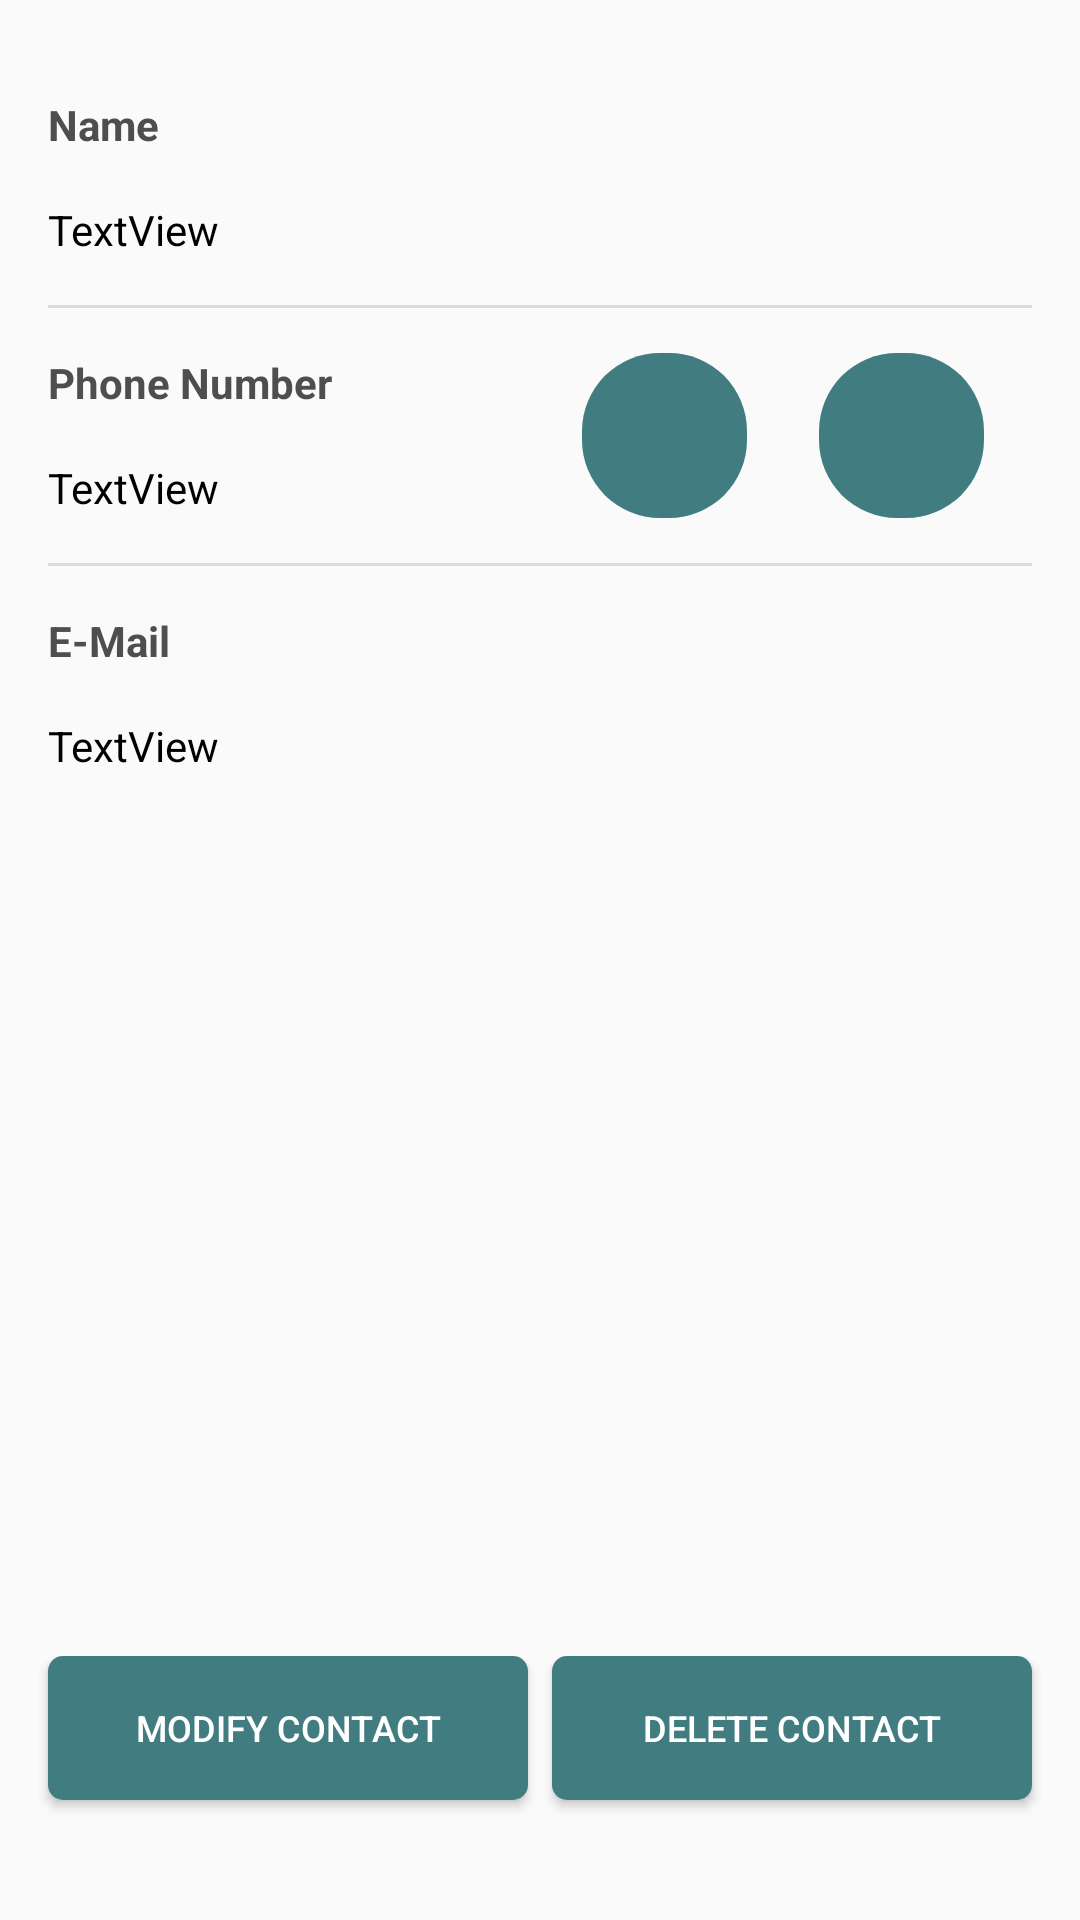

Reconstruct the res/layout file that produces this screen, plus the resources it refers to.
<!-- AndroidManifest.xml: application theme CustomTheme -->
<!-- res/layout/view_contact_fragment_layout.xml -->
<?xml version="1.0" encoding="utf-8"?>
<android.support.constraint.ConstraintLayout
    xmlns:android="http://schemas.android.com/apk/res/android"
    xmlns:app="http://schemas.android.com/apk/res-auto"
    xmlns:tools="http://schemas.android.com/tools"
    android:layout_width="match_parent"
    android:layout_height="match_parent">

    <TextView
        android:id="@+id/textView"
        style="@style/TextViewStyle"
        android:layout_marginStart="16dp"
        android:layout_marginLeft="16dp"
        android:layout_marginTop="16dp"
        android:text="TextView"
        app:layout_constraintStart_toStartOf="parent"
        app:layout_constraintTop_toBottomOf="@+id/textView5" />

    <TextView
        android:id="@+id/textView2"
        style="@style/TextViewStyle"
        android:layout_marginStart="16dp"
        android:layout_marginLeft="16dp"
        android:layout_marginTop="16dp"
        android:text="TextView"
        app:layout_constraintStart_toStartOf="parent"
        app:layout_constraintTop_toBottomOf="@+id/textView6" />

    <TextView
        android:id="@+id/textView3"
        style="@style/TextViewStyle"
        android:layout_marginStart="16dp"
        android:layout_marginLeft="16dp"
        android:layout_marginTop="16dp"
        android:text="TextView"
        app:layout_constraintStart_toStartOf="parent"
        app:layout_constraintTop_toBottomOf="@+id/textView7" />

    <TextView
        android:id="@+id/textView5"
        style="@style/TextViewStyle"
        android:layout_marginStart="16dp"
        android:layout_marginLeft="16dp"
        android:layout_marginTop="32dp"
        android:text="@string/add_contact_name"
        android:textColor="#4E4E4E"
        android:textStyle="bold"
        app:layout_constraintStart_toStartOf="parent"
        app:layout_constraintTop_toTopOf="parent" />

    <TextView
        android:id="@+id/textView6"
        style="@style/TextViewStyle"
        android:layout_marginStart="16dp"
        android:layout_marginLeft="16dp"
        android:layout_marginTop="32dp"
        android:text="@string/add_contact_phone"
        android:textColor="#4E4E4E"
        android:textStyle="bold"
        app:layout_constraintStart_toStartOf="parent"
        app:layout_constraintTop_toBottomOf="@+id/textView" />

    <TextView
        android:id="@+id/textView7"
        style="@style/TextViewStyle"
        android:layout_marginStart="16dp"
        android:layout_marginLeft="16dp"
        android:layout_marginTop="32dp"
        android:text="@string/add_contact_email"
        android:textColor="#4E4E4E"
        android:textStyle="bold"
        app:layout_constraintStart_toStartOf="parent"
        app:layout_constraintTop_toBottomOf="@+id/textView2" />

    <View
        android:id="@+id/divider"
        android:layout_width="0dp"
        android:layout_height="1dp"
        android:layout_marginStart="16dp"
        android:layout_marginLeft="16dp"
        android:layout_marginTop="16dp"
        android:layout_marginEnd="16dp"
        android:layout_marginRight="16dp"
        android:layout_marginBottom="16dp"
        android:background="?android:attr/listDivider"
        app:layout_constraintBottom_toTopOf="@+id/textView6"
        app:layout_constraintEnd_toEndOf="parent"
        app:layout_constraintStart_toStartOf="parent"
        app:layout_constraintTop_toBottomOf="@+id/textView" />

    <View
        android:id="@+id/divider3"
        android:layout_width="0dp"
        android:layout_height="1dp"
        android:layout_marginStart="16dp"
        android:layout_marginLeft="16dp"
        android:layout_marginTop="16dp"
        android:layout_marginEnd="16dp"
        android:layout_marginRight="16dp"
        android:layout_marginBottom="16dp"
        android:background="?android:attr/listDivider"
        app:layout_constraintBottom_toTopOf="@+id/textView7"
        app:layout_constraintEnd_toEndOf="parent"
        app:layout_constraintStart_toStartOf="parent"
        app:layout_constraintTop_toBottomOf="@+id/textView2" />

    <LinearLayout
        android:layout_width="match_parent"
        android:layout_height="wrap_content"
        android:layout_marginStart="8dp"
        android:layout_marginLeft="8dp"
        android:layout_marginEnd="8dp"
        android:layout_marginRight="8dp"
        android:layout_marginBottom="8dp"
        app:layout_constraintBottom_toBottomOf="parent"
        app:layout_constraintEnd_toEndOf="parent"
        app:layout_constraintStart_toStartOf="parent">

        <Button
            android:id="@+id/button5"
            style="@style/ButtonStyle"
            android:layout_width="0dp"
            android:layout_height="wrap_content"
            android:layout_marginStart="8dp"
            android:layout_marginLeft="8dp"
            android:layout_marginEnd="8dp"
            android:layout_marginRight="8dp"
            android:layout_marginBottom="32dp"
            android:layout_weight="1"
            android:paddingLeft="10dp"
            android:paddingRight="10dp"
            android:text="@string/modify_contact"
            app:layout_constraintBottom_toBottomOf="parent"
            app:layout_constraintEnd_toStartOf="@+id/button4"
            app:layout_constraintStart_toStartOf="parent" />

        <Button
            android:id="@+id/button4"
            style="@style/ButtonStyle"
            android:layout_width="0dp"
            android:layout_height="wrap_content"
            android:layout_marginEnd="8dp"
            android:layout_marginRight="8dp"
            android:layout_marginBottom="32dp"
            android:layout_weight="1"
            android:paddingLeft="10dp"
            android:paddingRight="10dp"
            android:text="@string/delete_contact"
            app:layout_constraintBottom_toBottomOf="parent"
            app:layout_constraintEnd_toEndOf="parent" />

    </LinearLayout>

    <ImageButton
        android:id="@+id/button6"
        android:layout_width="55dp"
        android:layout_height="55dp"
        android:layout_marginEnd="32dp"
        android:layout_marginRight="32dp"
        android:background="@drawable/btn_call_text"
        android:src="@drawable/ic_action_text"
        app:layout_constraintBottom_toTopOf="@+id/divider3"
        app:layout_constraintEnd_toEndOf="parent"
        app:layout_constraintTop_toBottomOf="@+id/divider" />

    <ImageButton
        android:id="@+id/button8"
        android:layout_width="55dp"
        android:layout_height="55dp"
        android:layout_marginEnd="24dp"
        android:layout_marginRight="24dp"
        android:background="@drawable/btn_call_text"
        android:src="@drawable/ic_action_call"
        app:layout_constraintBottom_toTopOf="@+id/divider3"
        app:layout_constraintEnd_toStartOf="@+id/button6"
        app:layout_constraintTop_toBottomOf="@+id/divider" />

</android.support.constraint.ConstraintLayout>
<!-- resources referenced by this layout -->
<resources>
  <!-- drawable btn_call_text (drawable) -->
  <?xml version="1.0" encoding="utf-8"?>
  <shape xmlns:android="http://schemas.android.com/apk/res/android">
      <size android:height="55dp" android:width="55dp"></size>
      <corners android:radius="26dp"></corners>
      <solid android:color="@color/colorBlueDark"></solid>
  </shape>
  <string name="add_contact_email">E-Mail</string>
  <string name="add_contact_name">Name</string>
  <string name="add_contact_phone">Phone Number</string>
  <string name="delete_contact">Delete Contact</string>
  <string name="modify_contact">Modify Contact</string>
  <style name="ButtonStyle">
          <item name="android:layout_height">wrap_content</item>
          <item name="android:layout_width">0dp</item>
          <item name="android:textSize">12dp</item>
          <item name="android:textColor">@android:color/white</item>
          <item name="android:background">@drawable/btn__save_cancel_contact</item>
      </style>
  <style name="TextViewStyle">
          <item name="android:textSize">14dp</item>
          <item name="android:layout_width">0dp</item>
          <item name="android:layout_height">wrap_content</item>
          <item name="android:textColor">@android:color/black</item>
      </style>
  <style name="CustomTheme" parent="AppTheme">
          <item name="colorPrimary">@color/colorBluePrimary</item>
          <item name="colorPrimaryDark">@color/colorBlueDark</item>
          <item name="colorAccent">@color/colorBlueAccent</item>
          <item name="android:textSize">15dp</item>
      </style>
  <color name="colorBlueDark">#417C80</color>
  <!-- drawable btn__save_cancel_contact (drawable) -->
  <?xml version="1.0" encoding="utf-8"?>
  <shape xmlns:android="http://schemas.android.com/apk/res/android"
      android:shape="rectangle">
      <solid android:color="@color/colorBlueDark"></solid>
      <corners android:radius="5dp"></corners>
  </shape>
  <style name="AppTheme" parent="Theme.AppCompat.Light.DarkActionBar">
          
          <item name="colorPrimary">@color/colorPrimary</item>
          <item name="colorPrimaryDark">@color/colorPrimaryDark</item>
          <item name="colorAccent">@color/colorAccent</item>
      </style>
  <color name="colorBluePrimary">#70ABAF</color>
  <color name="colorBlueAccent">#A1DDE1</color>
  <color name="colorPrimary">#008577</color>
  <color name="colorPrimaryDark">#00574B</color>
  <color name="colorAccent">#D81B60</color>
</resources>
